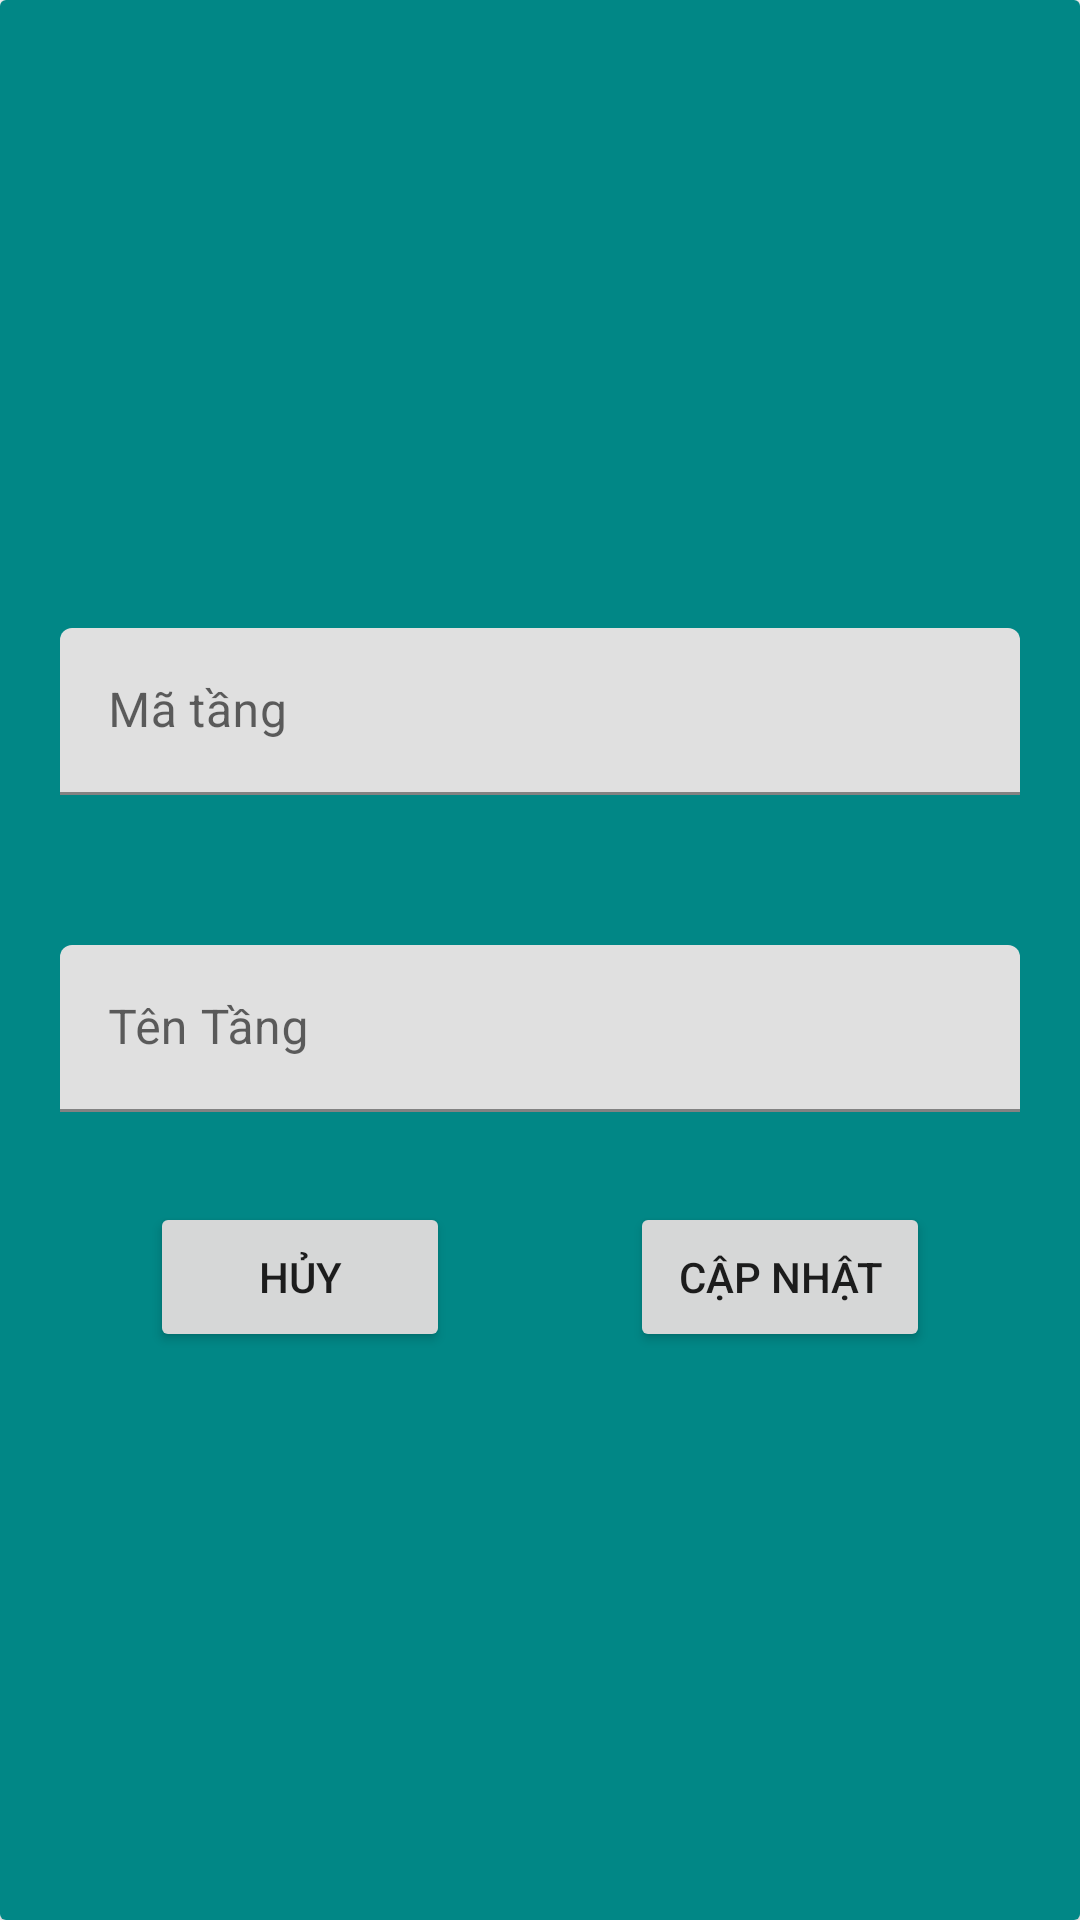

Android layout source for this screen:
<!-- AndroidManifest.xml: application theme Theme.MyApplication -->
<!-- res/layout/dialog_update_tang.xml -->
<?xml version="1.0" encoding="utf-8"?>
<androidx.cardview.widget.CardView xmlns:android="http://schemas.android.com/apk/res/android"
    xmlns:app="http://schemas.android.com/apk/res-auto"
    android:id="@+id/cardView"
    android:layout_width="match_parent"
    android:layout_height="wrap_content"
    android:layout_gravity="center">

    <LinearLayout
        android:orientation="vertical"
        android:gravity="center"
        android:layout_width="match_parent"
        android:layout_height="match_parent"
        android:background="@color/teal_700">

        <com.google.android.material.textfield.TextInputLayout
            android:layout_width="match_parent"
            android:layout_marginLeft="20dp"
            android:layout_marginRight="20dp"
            android:layout_marginTop="50dp"
            android:hint="Mã tầng"
            app:startIconDrawable="@drawable/baseline_room_24"
            android:layout_height="wrap_content">
            <com.google.android.material.textfield.TextInputEditText
                android:id="@+id/dialog_update_tang_maTang"
                android:layout_width="match_parent"
                android:layout_height="wrap_content" />
        </com.google.android.material.textfield.TextInputLayout>

        <com.google.android.material.textfield.TextInputLayout
            android:layout_width="match_parent"
            android:layout_marginRight="20dp"
            android:layout_marginTop="50dp"
            android:layout_marginLeft="20dp"
            android:hint="Tên Tầng"
            app:startIconDrawable="@drawable/baseline_edit_note_24"
            android:layout_height="wrap_content">

            <com.google.android.material.textfield.TextInputEditText
                android:id="@+id/dialog_update_tang_tenTang"
                android:layout_width="match_parent"
                android:layout_height="wrap_content" />
        </com.google.android.material.textfield.TextInputLayout>

        <LinearLayout
            android:layout_width="match_parent"
            android:layout_height="wrap_content"
            android:gravity="center"
            android:orientation="horizontal">

            <Button
                android:id="@+id/dialog_update_tang_huy"
                android:layout_margin="30dp"
                android:layout_width="100dp"
                android:layout_height="50dp"
                android:padding="10dp"
                android:text="Hủy" />
            <Button
                android:id="@+id/dialog_update_tang_capNhap"
                android:layout_margin="30dp"
                android:layout_width="100dp"
                android:layout_height="50dp"
                android:padding="10dp"
                android:text="Cập nhật" />

        </LinearLayout>
    </LinearLayout>


</androidx.cardview.widget.CardView>
<!-- resources referenced by this layout -->
<resources>
  <color name="teal_700">#FF018786</color>
  <style name="Theme.MyApplication" parent="Theme.MaterialComponents.DayNight.DarkActionBar">
          
          <item name="colorPrimary">#D55228</item>
          <item name="colorPrimaryVariant">#D55228</item>
          <item name="colorOnPrimary">@color/white</item>
          
          <item name="colorSecondary">@color/teal_200</item>
          <item name="colorSecondaryVariant">@color/teal_700</item>
          <item name="colorOnSecondary">@color/black</item>
          
          <item name="android:statusBarColor">?attr/colorPrimaryVariant</item>
          
      </style>
  <color name="white">#FFFFFFFF</color>
  <color name="teal_200">#FF03DAC5</color>
  <color name="black">#FF000000</color>
</resources>
